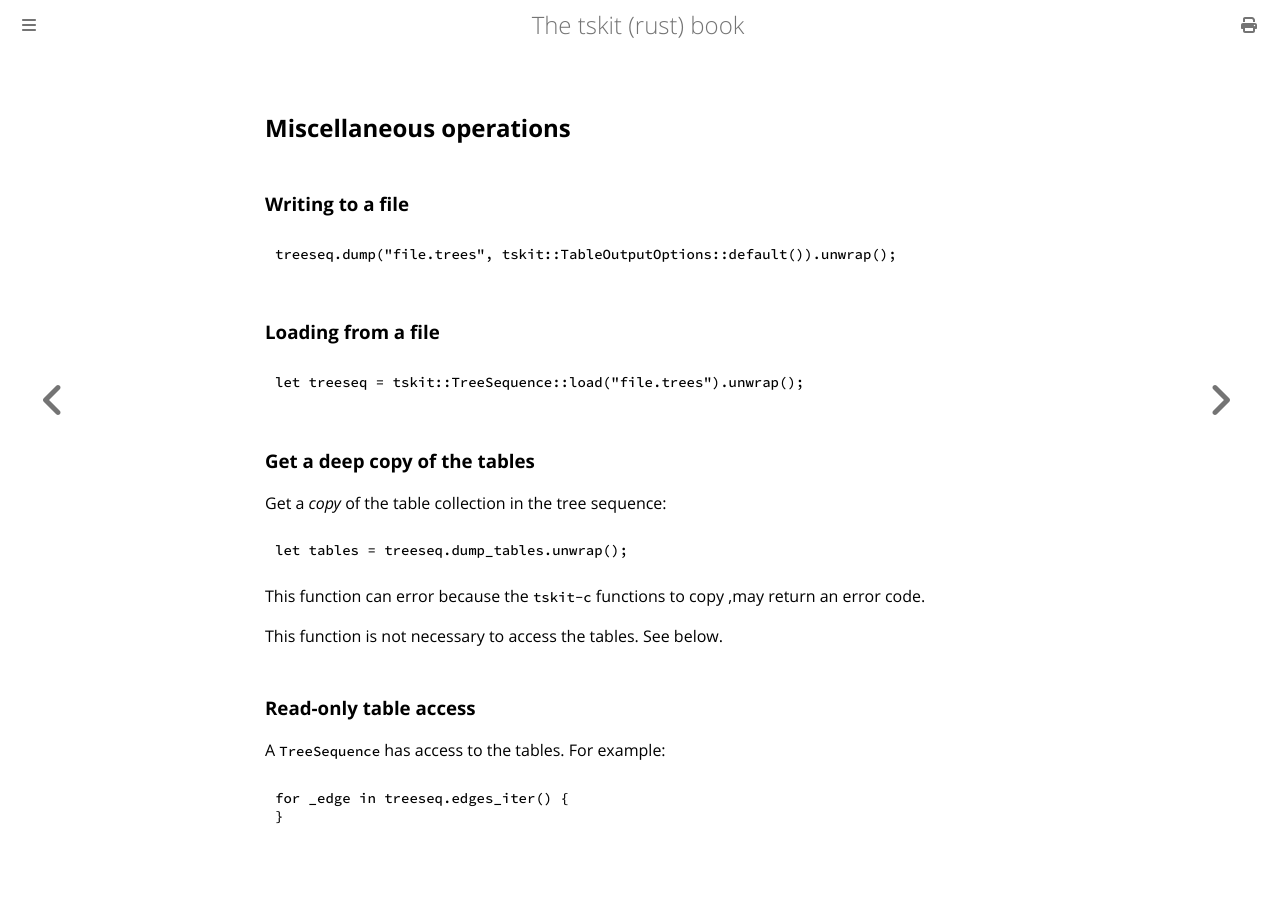

repository: tskit-dev/tskit-rust · page: tree_sequence_miscellaneous.html · generator: mdbook

## Miscellaneous operations

### Writing to a file

```rust, noplayground, ignore
treeseq.dump("file.trees", tskit::TableOutputOptions::default()).unwrap();
```

### Loading from a file

```rust, noplayground, ignore
let treeseq = tskit::TreeSequence::load("file.trees").unwrap();
```

### Get a deep copy of the tables

Get a *copy* of the table collection in the tree sequence:

```rust, noplayground, ignore
let tables = treeseq.dump_tables.unwrap();
```

This function can error because the `tskit-c` functions to copy ,may return an error code.

This function is not necessary to access the tables.
See below.

### Read-only table access

A `TreeSequence` has access to the tables.
For example:

```rust, noplayground, ignore
for _edge in treeseq.edges_iter() {
}
```
